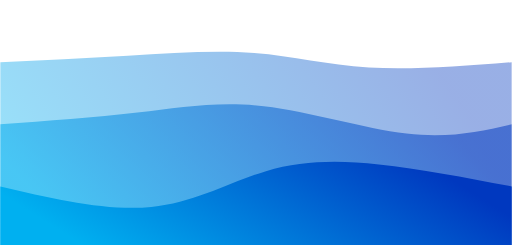
t = 0.00 s
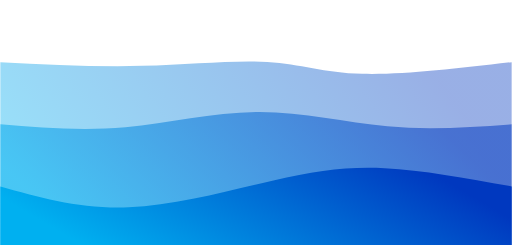
t = 0.75 s
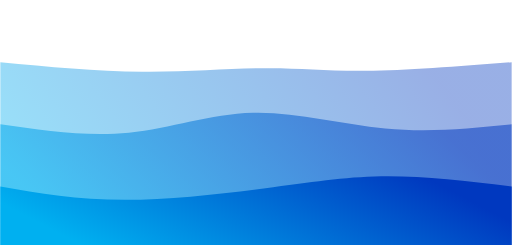
t = 1.25 s
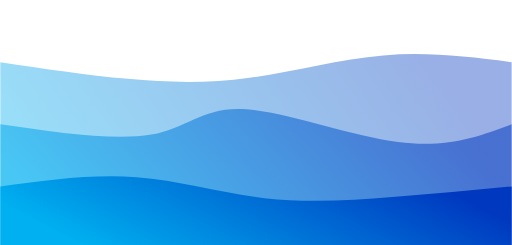
t = 2.00 s
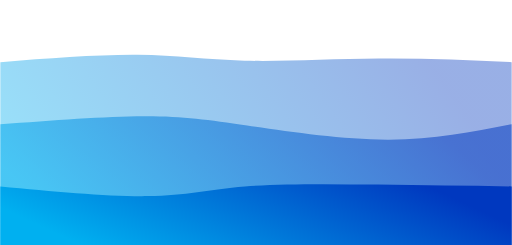
t = 2.75 s
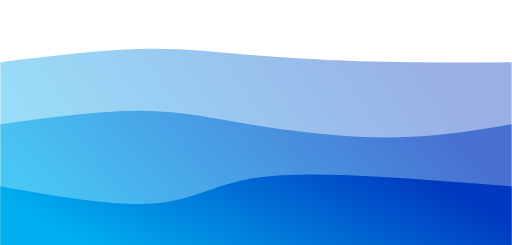
t = 3.25 s

The animated SVG that drew these frames (rendered in a browser with its animation timeline set to each time). Animation: 3 CSS @keyframes rules; one cycle of 4.00 s, repeats indefinitely.

<svg width="100%" height="100%" id="svg" viewBox="0 0 1440 690" xmlns="http://www.w3.org/2000/svg" stroke-width="0"><style>@keyframes pathAnim-0{0%,to{d:path(&quot;M0 700V175c118.679-5.393 237.357-10.786 359-18s246.25-16.25 356-8 204.643 33.786 323 41 260.179-3.893 402-15v525Z&quot;)}25%{d:path(&quot;M0 700V175c139.714 10.964 279.429 21.929 413 20s261-16.75 351-12 142.571 29.071 249 31 266.714-18.536 427-39v525Z&quot;)}50%{d:path(&quot;M0 700V175c122 18.214 244 36.429 359 47s223 13.5 343-3 252-52.429 377-63 243 4.214 361 19v525Z&quot;)}75%{d:path(&quot;M0 700V175c143.929-20.429 287.857-40.857 396-43s180.5 14 287 23 247.143 10.857 379 13 254.929 4.571 378 7v525Z&quot;)}}@keyframes pathAnim-1{0%,to{d:path(&quot;M0 700V350c133.071-9.464 266.143-18.929 386-33s226.5-32.75 356-18 281.857 62.929 402 77 208.071-5.964 296-26v350Z&quot;)}25%{d:path(&quot;M0 700V350c109.393 15.893 218.786 31.786 341 22s257.25-45.25 380-51 233.214 18.214 351 28 242.893 5.393 368 1v350Z&quot;)}50%{d:path(&quot;M0 700V350c161.536 23.464 323.071 46.929 425 29s144.25-77.25 258-72 298.929 75.071 437 93 229.036-16.036 320-50v350Z&quot;)}75%{d:path(&quot;M0 700V350c142.821-22.679 285.643-45.357 397-40s191.25 38.75 302 59 252.357 27.357 381 22 244.321-23.179 360-41v350Z&quot;)}}@keyframes pathAnim-2{0%,to{d:path(&quot;M0 700V525c150.321 35 300.643 70 425 58s222.75-71 323-101 202.357-31 318-19 244.821 37 374 62v175Z&quot;)}25%{d:path(&quot;M0 700V525c101.571 31.036 203.143 62.071 340 59s309-40.25 436-67 208.857-43.071 312-40 227.571 25.536 352 48v175Z&quot;)}50%{d:path(&quot;M0 700V525c129.75-17.571 259.5-35.143 383-26s240.75 45 361 59 243.5 6.143 360-3 226.25-19.571 336-30v175Z&quot;)}75%{d:path(&quot;M0 700V525c161.357 25.071 322.714 50.143 426 45s148.5-40.5 244-56 241.286-11.143 378-6 264.357 11.071 392 17v175Z&quot;)}}</style><defs><linearGradient id="gradient" x1="2%" y1="63%" x2="98%" y2="37%"><stop offset="5%" stop-color="#00b0f0"/><stop offset="95%" stop-color="#0038bf"/></linearGradient></defs><path d="M0 700V175c118.679-5.393 237.357-10.786 359-18s246.25-16.25 356-8 204.643 33.786 323 41 260.179-3.893 402-15v525Z" fill="url(#gradient)" fill-opacity=".4" style="animation:pathAnim-0 4s;animation-timing-function:linear;animation-iteration-count:infinite"/><path d="M0 700V350c133.071-9.464 266.143-18.929 386-33s226.5-32.75 356-18 281.857 62.929 402 77 208.071-5.964 296-26v350Z" fill="url(#gradient)" fill-opacity=".53" style="animation:pathAnim-1 4s;animation-timing-function:linear;animation-iteration-count:infinite"/><path d="M0 700V525c150.321 35 300.643 70 425 58s222.75-71 323-101 202.357-31 318-19 244.821 37 374 62v175Z" fill="url(#gradient)" style="animation:pathAnim-2 4s;animation-timing-function:linear;animation-iteration-count:infinite"/></svg>
